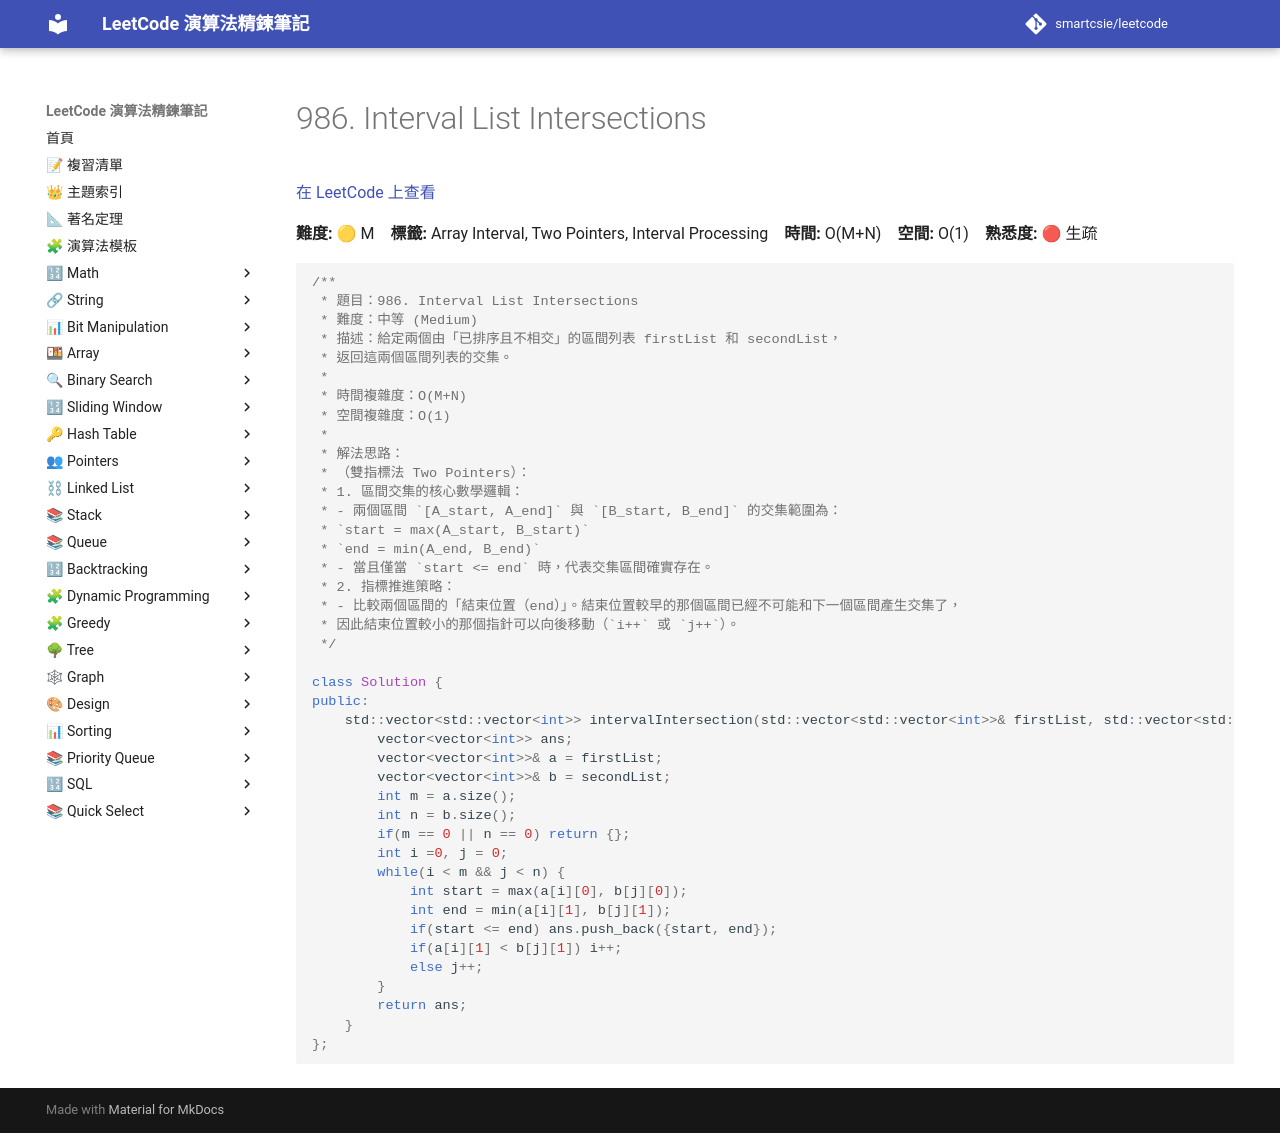

repository: smartcsie/leetcode · page: problems/0986/index.html · generator: mkdocs

# 986. Interval List Intersections

[在 LeetCode 上查看](https://leetcode.com/problems/interval-list-intersections/)

**難度:** 🟡 M　**標籤:** Array Interval, Two Pointers, Interval Processing　**時間:** O(M+N)　**空間:** O(1)　**熟悉度:** 🔴 生疏

```cpp
/**
 * 題目：986. Interval List Intersections
 * 難度：中等 (Medium)
 * 描述：給定兩個由「已排序且不相交」的區間列表 firstList 和 secondList，
 * 返回這兩個區間列表的交集。
 *
 * 時間複雜度：O(M+N)
 * 空間複雜度：O(1)
 *
 * 解法思路：
 * （雙指標法 Two Pointers）：
 * 1. 區間交集的核心數學邏輯：
 * - 兩個區間 `[A_start, A_end]` 與 `[B_start, B_end]` 的交集範圍為：
 * `start = max(A_start, B_start)`
 * `end = min(A_end, B_end)`
 * - 當且僅當 `start <= end` 時，代表交集區間確實存在。
 * 2. 指標推進策略：
 * - 比較兩個區間的「結束位置（end）」。結束位置較早的那個區間已經不可能和下一個區間產生交集了，
 * 因此結束位置較小的那個指針可以向後移動（`i++` 或 `j++`）。
 */

class Solution {
public:
    std::vector<std::vector<int>> intervalIntersection(std::vector<std::vector<int>>& firstList, std::vector<std::vector<int>>& secondList) {
        vector<vector<int>> ans;
        vector<vector<int>>& a = firstList;
        vector<vector<int>>& b = secondList;
        int m = a.size();
        int n = b.size();
        if(m == 0 || n == 0) return {};
        int i =0, j = 0;
        while(i < m && j < n) {
            int start = max(a[i][0], b[j][0]);
            int end = min(a[i][1], b[j][1]);
            if(start <= end) ans.push_back({start, end});
            if(a[i][1] < b[j][1]) i++;
            else j++;
        }
        return ans;
    }
};
```
